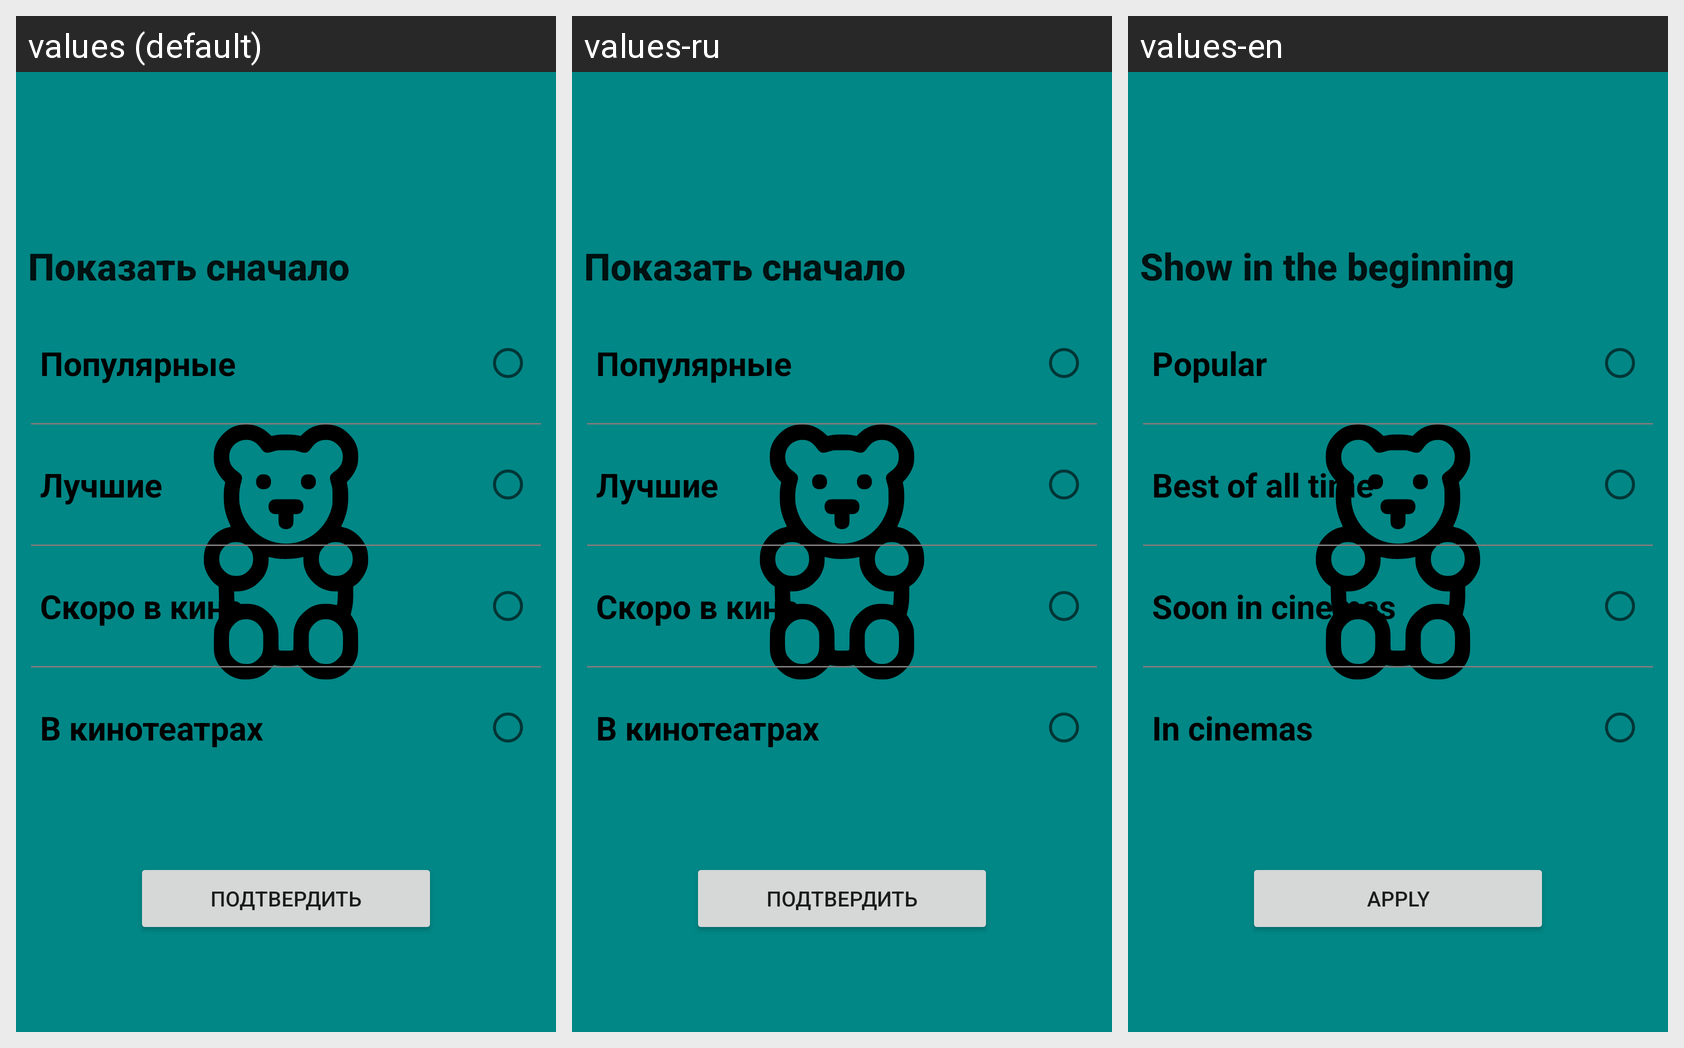

Strings drawn on this Android screen and how each of the app's shown locales translates them:
Android screen res/layout/filters_content.xml rendered under 3 locales, left to right: values (default), values-ru, values-en. Device: Nexus 5 (rendered at 1080×1920; each locale shown at half size, 540×960, under a caption strip naming it); theme splashScreenTheme.
Strings drawn on this screen, with the default value and each locale's value (text and hints the layout hard-codes, and strings that could not be matched under every locale, appear in the picture but are not listed):

radio_group_header
  values: Показать сначало
  values-ru: Показать сначало
  values-en: Show in the beginning

radio_button_popular
  values: Популярные
  values-ru: Популярные
  values-en: Popular

radio_button_top_rated
  values: Лучшие
  values-ru: Лучшие
  values-en: Best of all time

radio_button_upcoming
  values: Скоро в кино
  values-ru: Скоро в кино
  values-en: Soon in cinemas

radio_button_playing
  values: В кинотеатрах
  values-ru: В кинотеатрах
  values-en: In cinemas

apply
  values: Подтвердить
  values-ru: Подтвердить
  values-en: Apply
